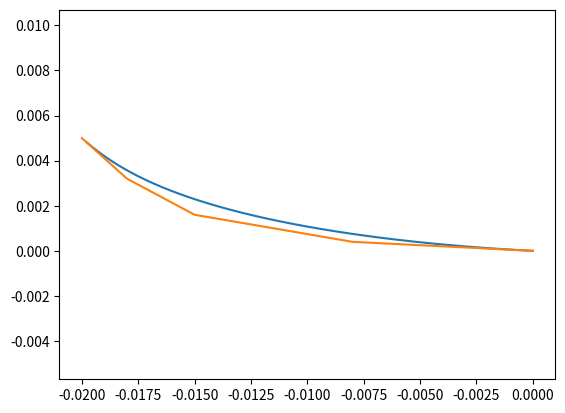
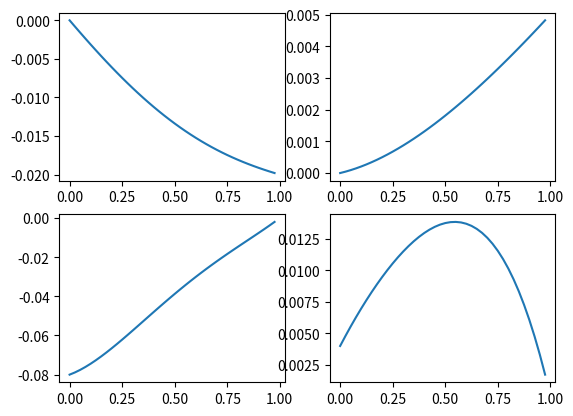

These figures' Python source, in order:
import numpy as np
from scipy.special import comb
import matplotlib.pyplot as plt

g = 9.81  # m/s^2
l_thigh = 0.06
l_shin = 0.07


def update_paras(zh):
    # 都相对于stance phase支撑点的坐标系
    w = np.sqrt(g / zh)  # LIPM 常数
    xh_0 = 0  # hip的起始位置
    vh_0 = 1.6 * w * 0.001 # hip的起始速度  需要合理设计，否则轨道能不足以冲过平稳点
    xh_1 = -xh_0  # hip的终止位置
    vh_1 = 0  # hip的终止速度
    xf_0 = 0  # swing phase起始落脚点
    xf_1 = -0.02  # swing phase终止落脚点
    T_sw = 0.4  # 完成stance phase所需的时间
    # 描述一个行走单元所需要的参数
    paras = {'xh_0': xh_0,
             'vh_0': vh_0,
             'xh_1': xh_1,
             'vh_1': vh_1,
             'xf_0': xf_0,
             'xf_1': xf_1,
             'T_sw': T_sw,
             'zh': zh}
    return paras


# def calc_gait_paras(zh):  # 计算步长
#     leg_length = 0.1  # 虚拟腿长
#     half_step_length = np.sqrt(leg_length ** 2 - zh ** 2)  # 虚拟腿足端的位置
#     return half_step_length


def calc_foot_trajectory_control_points(xf_0, xf_1):
    # 贝塞尔曲线的控制点
    control_points = np.asarray([
        [xf_0, 0],
        [-0.008, 0.0008],
        [-0.015, 0.0032],
        [-0.018, 0.0064],
        [xf_1, 0.01]])
    return control_points


# def calc_T_sw(xh_0, vh_0, xh_1, vh_1, zh):
#     # 计算完成stance phase所需的时间
#     w = np.sqrt(g / zh)
#     T_sw = np.log((w * xh_1 + vh_1) / (w * xh_0 + vh_0)) / w
#     return T_sw


def calc_hip_and_ankle_position(t, paras):
    xh_t, vh_t = calc_hip_trajectory(t, paras['xh_0'], paras['vh_0'], paras['zh'])
    xzf_t, v_xzf_t = calc_foot_tajectory(t, paras['T_sw'], paras['xf_0'], paras['xf_1'])
    return xh_t, xzf_t[0], xzf_t[1]


def calc_hip_trajectory(t, xh_0, vh_0, zh):
    # 根据LIPM计算hip的位置
    w = np.sqrt(g / zh)
    xh_t = xh_0 * np.cosh(w * t) + vh_0 * np.sinh(w * t) / w
    vh_t = xh_0 * w * np.sinh(w * t) + vh_0 * np.cosh(w * t)
    return xh_t, vh_t


def calc_foot_tajectory(t, T_sw, xf_0, xf_1):
    # 根据贝塞尔曲线轨迹，计算swing phase的足端位置
    control_points = calc_foot_trajectory_control_points(xf_0, xf_1)
    s = t / T_sw
    xzf_t, v_xzf_t = bezier_curve(s, control_points, T_sw)
    return xzf_t, v_xzf_t


def IK(xh, zh, xf, zf):  # inverse kinematics
    l_hf = np.sqrt((xh - xf) ** 2 + (zh - zf) ** 2)
    q_knee = - np.arccos((l_hf ** 2 - l_thigh ** 2 - l_shin ** 2) / (2 * l_thigh * l_shin))
    print('q_knee',q_knee)
    q_hip = np.arctan2(xf - xh, zh - zf) - q_knee / 2
    print('q_hip',q_hip)
    q_ankle = -q_knee - q_hip
    return np.array([q_hip, q_knee, q_ankle])


def bernstein_poly(i, n, s):  # 伯恩斯坦多项式
    """
     The Bernstein polynomial of n, k as a function of t
    """

    return comb(n, i) * (s ** i) * (1 - s) ** (n - i)


def bezier_curve(s, control_points, T_sw):  # 贝塞尔曲线
    """
        Given a set of control points, return the
        bezier curve defined by the control points.

        points should be a 2d numpy array:
               [ [1,1],
                 [2,3],
                 [4,5],
                 ..
                 [Xn, Yn] ]
        s in [0, 1] is the current phase
        See https://pages.mtu.edu/~shene/COURSES/cs3621/NOTES/spline/Bezier/bezier-der.html
        :return
    """
    n = control_points.shape[0] - 1
    B_vec = np.zeros((1, n + 1))  # a vector of each bernstein polynomial
    for i in range(n + 1):
        B_vec[0, i] = bernstein_poly(i, n, s)
    x_d = np.matmul(B_vec, control_points).squeeze()  # np.squeeze() 将表示向量的数组转换为秩为1的数组  i.e. (10,1) -> (10,)
    d_control_points = control_points[1:] - control_points[:-1]  # 求差
    v_d = (1 / T_sw) * n * np.matmul(B_vec[:, :-1], d_control_points).squeeze()

    return x_d, v_d


# def update_paras(zh):
#     # 都相对于stance phase支撑点的坐标系
#     w = np.sqrt(g / zh) # LIPM 常数
#     half_step_length = calc_gait_paras(zh)
#     xh_0 = -half_step_length # hip的起始位置
#     vh_0 = 1.5 * w * abs(xh_0) # hip的起始速度  需要合理设计，否则轨道能不足以冲过平稳点
#     xh_1 = -xh_0 # hip的终止位置
#     vh_1 = vh_0 # hip的终止速度
#     xf_0 = 2 * xh_0 # swing phase起始落脚点
#     xf_1 = 1.8 * xh_1 # swing phase终止落脚点
#     T_sw = calc_T_sw(xh_0, vh_0, xh_1, vh_1, zh) # 完成stance phase所需的时间
#     # 描述一个行走单元所需要的参数
#     paras = {'xh_0': xh_0,
#              'vh_0': vh_0,
#              'xh_1': xh_1,
#              'vh_1': vh_1,
#              'xf_0': xf_0,
#              'xf_1': xf_1,
#              'T_sw': T_sw,
#              'zh': zh}
#     return paras
#
#
# def calc_gait_paras(zh): # 计算步长
#     leg_length = 0.1 # 虚拟腿长
#     half_step_length = np.sqrt(leg_length ** 2 - zh ** 2) # 虚拟腿足端的位置
#     return half_step_length
#
#
# def calc_foot_trajectory_control_points(xf_0, xf_1):
#     # 贝塞尔曲线的控制点
#     control_points = np.asarray([
#         [xf_0, 0],
#         [xf_0, 0.02],
#         [0, 0.04],
#         [xf_1, 0.02],
#         [xf_1, 0]])
#     return control_points
#
#
# def calc_T_sw(xh_0, vh_0, xh_1, vh_1, zh):
#     # 计算完成stance phase所需的时间
#     w = np.sqrt(g / zh)
#     T_sw = np.log((w * xh_1 + vh_1) / (w * xh_0 + vh_0)) / w
#     return T_sw
#
#
# def calc_hip_and_ankle_position(t, paras):
#     xh_t, vh_t = calc_hip_trajectory(t, paras['xh_0'], paras['vh_0'], paras['zh'])
#     xzf_t, v_xzf_t = calc_foot_tajectory(t, paras['T_sw'], paras['xf_0'], paras['xf_1'])
#     return xh_t, xzf_t[0], xzf_t[1]
#
#
# def calc_hip_trajectory(t, xh_0, vh_0, zh):
#     # 根据LIPM计算hip的位置
#     w = np.sqrt(g / zh)
#     xh_t = xh_0 * np.cosh(w * t) + vh_0 * np.sinh(w * t) / w
#     vh_t = xh_0 * w * np.sinh(w * t) + vh_0 * np.cosh(w * t)
#     return xh_t, vh_t
#
#
# def calc_foot_tajectory(t, T_sw, xf_0, xf_1):
#     # 根据贝塞尔曲线轨迹，计算swing phase的足端位置
#     control_points = calc_foot_trajectory_control_points(xf_0, xf_1)
#     s = t / T_sw
#     xzf_t, v_xzf_t = bezier_curve(s, control_points, T_sw)
#     return xzf_t, v_xzf_t
#
#
# def IK(xh, zh, xf, zf): # inverse kinematics
#     l_hf = np.sqrt((xh-xf)**2 + (zh - zf)**2)
#     q_knee = - np.arccos((l_hf ** 2 - l_thigh ** 2 - l_shin ** 2) / (2 * l_thigh * l_shin))
#     q_hip = np.arctan2(xf - xh, zh - zf) - q_knee / 2
#     q_ankle = -q_knee - q_hip
#     return np.array([q_hip, q_knee, q_ankle])
#
#
#
#
#
#
# def bernstein_poly(i, n, s): # 伯恩斯坦多项式
#     """
#      The Bernstein polynomial of n, k as a function of t
#     """
#
#     return comb(n, i) * (s ** i) * (1 - s) ** (n - i)
#
#
# def bezier_curve(s, control_points, T_sw): # 贝塞尔曲线
#     """
#         Given a set of control points, return the
#         bezier curve defined by the control points.
#
#         points should be a 2d numpy array:
#                [ [1,1],
#                  [2,3],
#                  [4,5],
#                  ..
#                  [Xn, Yn] ]
#         s in [0, 1] is the current phase
#         See https://pages.mtu.edu/~shene/COURSES/cs3621/NOTES/spline/Bezier/bezier-der.html
#         :return
#     """
#     n = control_points.shape[0] - 1
#     B_vec = np.zeros((1, n + 1)) # a vector of each bernstein polynomial
#     for i in range(n + 1):
#         B_vec[0, i] = bernstein_poly(i, n, s)
#     x_d = np.matmul(B_vec, control_points).squeeze() # np.squeeze() 将表示向量的数组转换为秩为1的数组  i.e. (10,1) -> (10,)
#     d_control_points = control_points[1:] - control_points[:-1] # 求差
#     v_d = (1 / T_sw) * n * np.matmul(B_vec[:, :-1], d_control_points).squeeze()
#
#     return x_d, v_d
#




def main():
    xx_d_mat = []
    xz_d_mat = []
    vx_d_mat = []
    vz_d_mat = []
    T_sw = 0.4 # s
    control_points = np.asarray([
        [0, 0],
        [-0.008, 0.0004],
        [-0.015, 0.0016],
        [-0.018, 0.0032],
        [-0.02, 0.005]])

    for t in range(0, 40):
        s = t / 100 / T_sw
        x_d, v_d = bezier_curve(s, control_points, T_sw)
        xx_d_mat.append(x_d[0])
        xz_d_mat.append(x_d[1])
        vx_d_mat.append(v_d[0])
        vz_d_mat.append(v_d[1])
    t = [i / 100 / T_sw for i in range(0,40)]
    
    # fig0 = plt.figure()
    plt.plot(xx_d_mat, xz_d_mat)
    plt.plot(control_points[:,0], control_points[:,1])
    plt.axis('equal')

    fig1 = plt.figure()
    ax1 = fig1.add_subplot(221)
    ax1.plot(t, xx_d_mat)
    ax2 = fig1.add_subplot(222)
    ax2.plot(t, xz_d_mat)
    ax3 = fig1.add_subplot(223)
    ax3.plot(t, vx_d_mat)
    ax4 = fig1.add_subplot(224)
    ax4.plot(t, vz_d_mat)
    
    plt.show()

if __name__ == '__main__':
    main()
